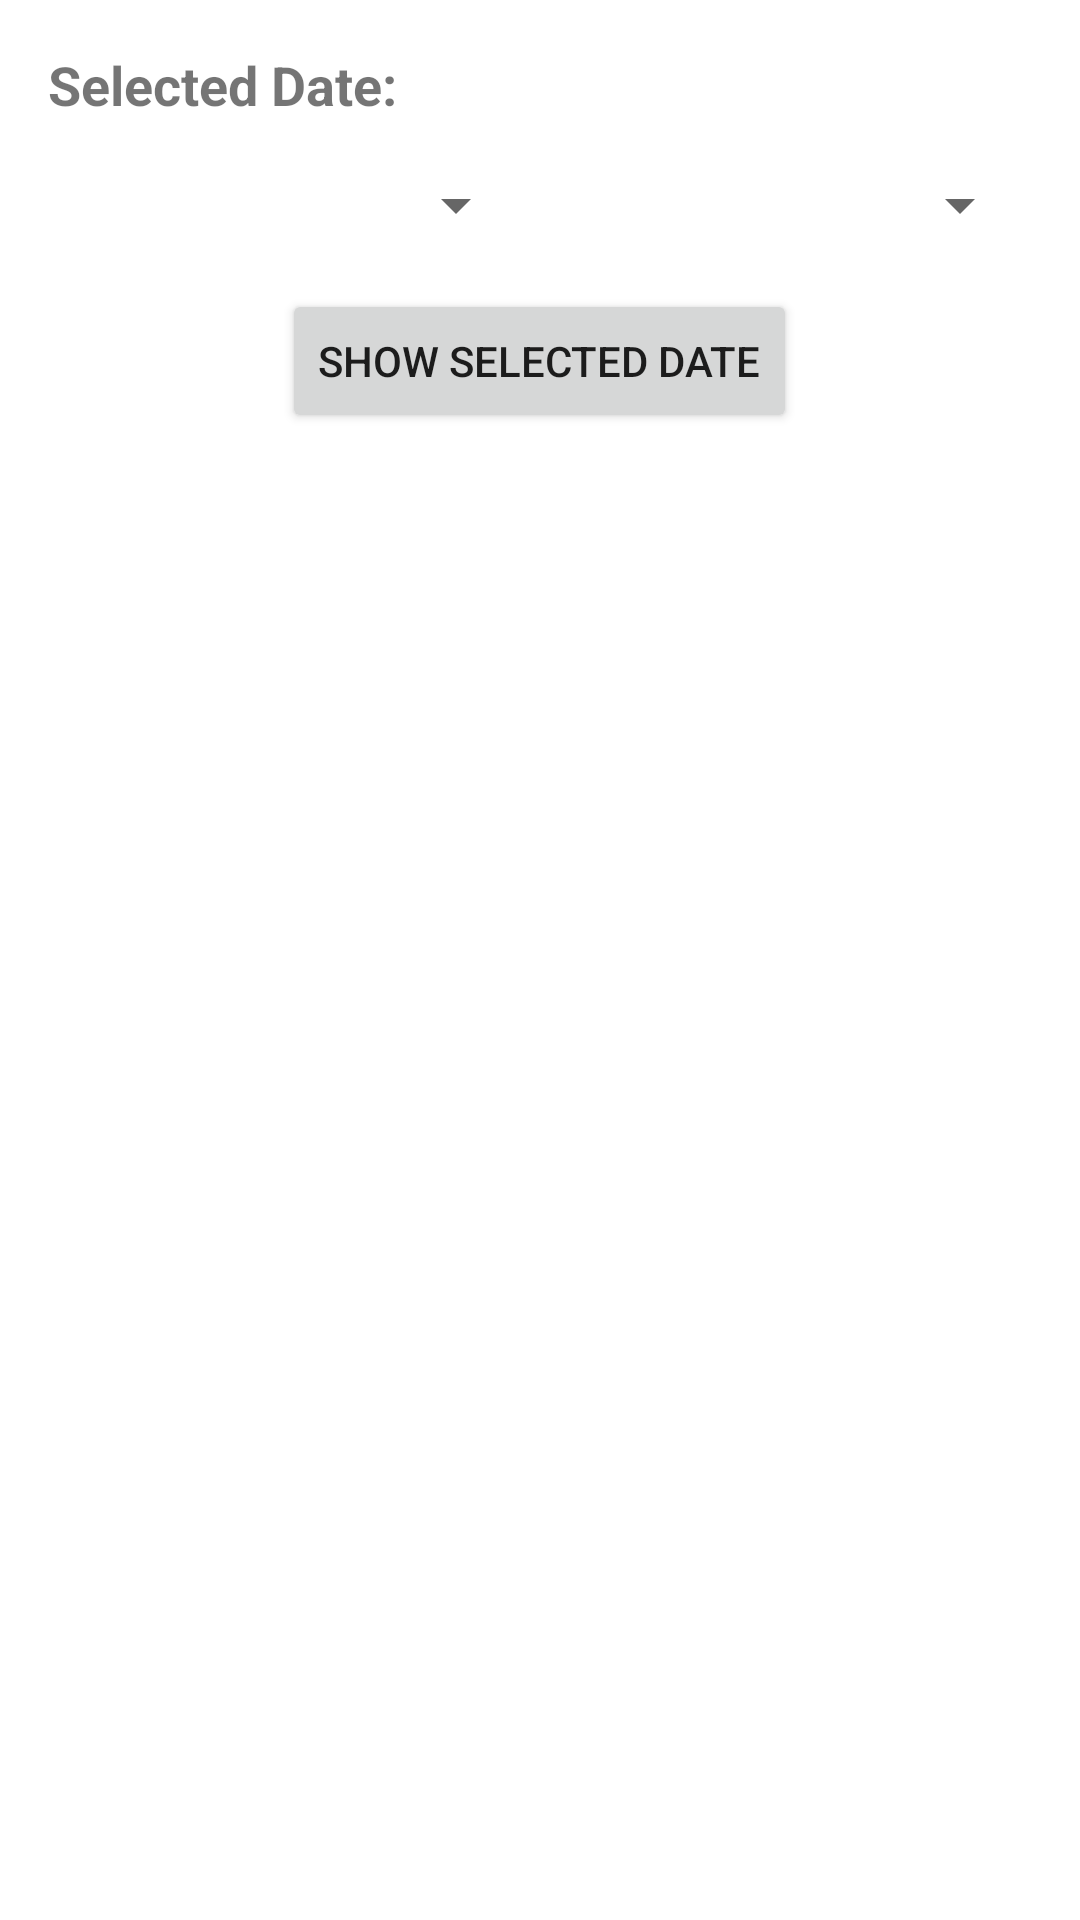

Here is an Android app screen rendered from its layout file. Give the layout XML and the strings, colors and styles it references.
<!-- AndroidManifest.xml: application theme Theme.DalPortal -->
<!-- res/layout/fragment_event.xml -->
<?xml version="1.0" encoding="utf-8"?>
<FrameLayout xmlns:android="http://schemas.android.com/apk/res/android"
    xmlns:tools="http://schemas.android.com/tools"
    android:layout_width="match_parent"
    android:layout_height="match_parent"
    tools:context=".ui.event_calendar.EventFragment">

    <LinearLayout
        android:layout_width="match_parent"
        android:layout_height="match_parent"
        android:orientation="vertical"
        android:padding="16dp">

        <TextView
            android:id="@+id/textViewSelectedDate"
            android:layout_width="wrap_content"
            android:layout_height="wrap_content"
            android:text="Selected Date: "
            android:textSize="18sp"
            android:textStyle="bold"
            android:layout_marginBottom="16dp"/>

        <LinearLayout
            android:layout_width="match_parent"
            android:layout_height="wrap_content"
            android:orientation="horizontal">

            
            <Spinner
                android:id="@+id/monthSpinner"
                android:layout_width="0dp"
                android:layout_weight="1"
                android:layout_height="wrap_content"
                android:layout_marginEnd="8dp"/>

            
            <Spinner
                android:id="@+id/yearSpinner"
                android:layout_width="0dp"
                android:layout_weight="1"
                android:layout_height="wrap_content"/>
        </LinearLayout>

        <Button
            android:id="@+id/buttonShowDate"
            android:layout_width="wrap_content"
            android:layout_height="wrap_content"
            android:text="Show Selected Date"
            android:layout_gravity="center"
            android:layout_marginTop="16dp"/>

        <ListView
            android:id="@+id/listViewEvents"
            android:layout_width="match_parent"
            android:layout_height="0dp"
            android:layout_weight="1"
            android:layout_marginTop="16dp"/>
    </LinearLayout>



</FrameLayout>
<!-- resources referenced by this layout -->
<resources>
  <style name="Theme.DalPortal" parent="Theme.MaterialComponents.DayNight.DarkActionBar">
          
          <item name="colorPrimary">@color/purple_500</item>
          <item name="colorPrimaryVariant">@color/purple_700</item>
          <item name="colorOnPrimary">@color/white</item>
          
          <item name="colorSecondary">@color/teal_200</item>
          <item name="colorSecondaryVariant">@color/teal_700</item>
          <item name="colorOnSecondary">@color/black</item>
          
          <item name="android:statusBarColor">?attr/colorPrimaryVariant</item>
          
      </style>
  <color name="purple_500">#FF6200EE</color>
  <color name="purple_700">#FF3700B3</color>
  <color name="white">#fffafa</color>
  <color name="teal_200">#FF03DAC5</color>
  <color name="teal_700">#FF018786</color>
  <color name="black">#242E38</color>
</resources>
